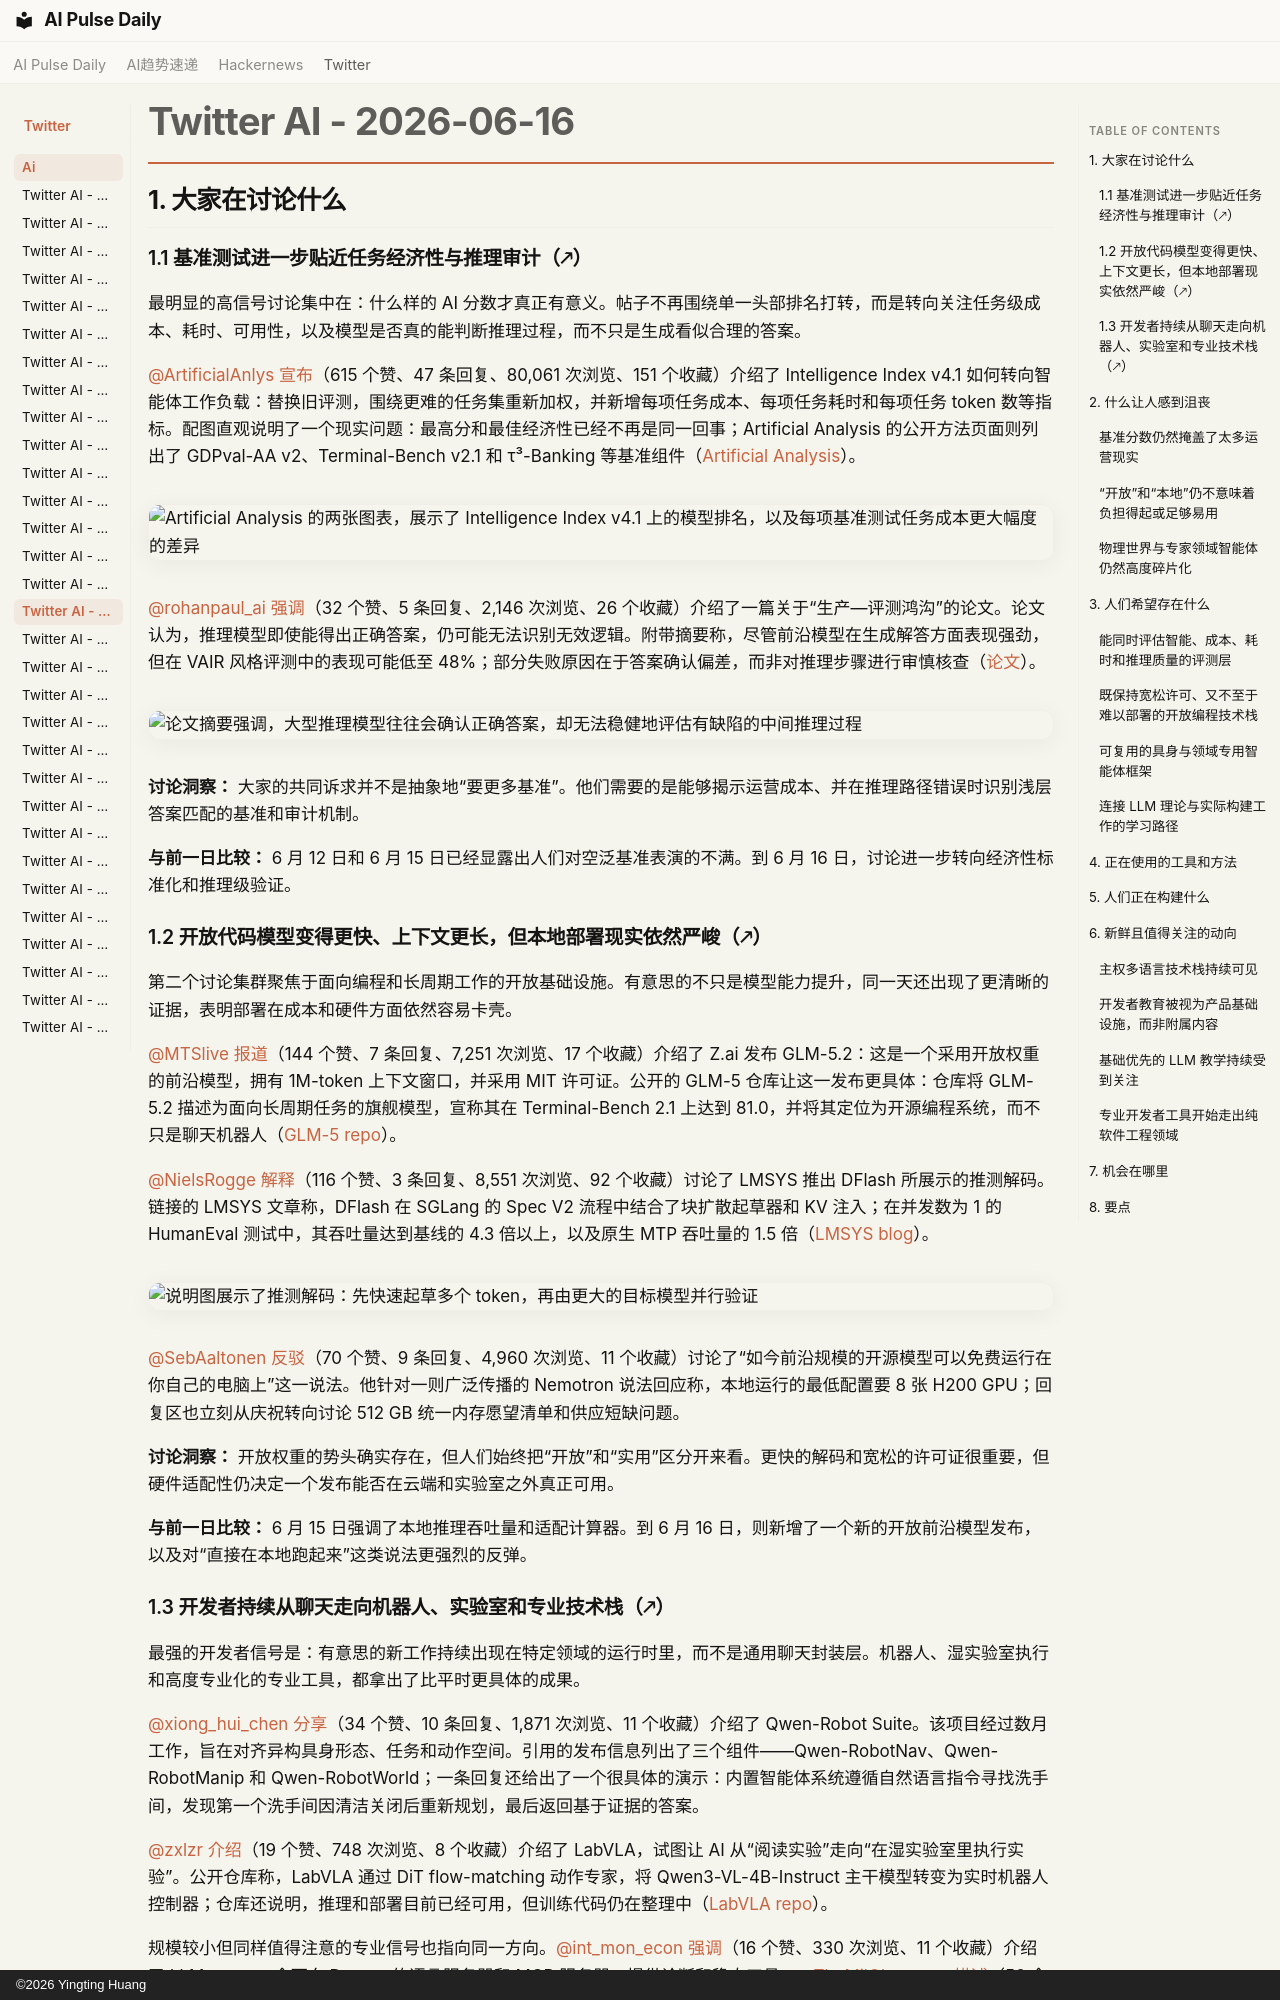

repository: vibewatch/vibewatch.github.io · page: twitter/ai/2026-06-16.zh/index.html · generator: mkdocs · copyright: ©2026 Yingting Huang

# Twitter AI - 2026-06-16

## 1. 大家在讨论什么

### 1.1 基准测试进一步贴近任务经济性与推理审计（🡕）

最明显的高信号讨论集中在：什么样的 AI 分数才真正有意义。帖子不再围绕单一头部排名打转，而是转向关注任务级成本、耗时、可用性，以及模型是否真的能判断推理过程，而不只是生成看似合理的答案。

[@ArtificialAnlys](https://x.com/ArtificialAnlys) [宣布](https://x.com/ArtificialAnlys/status/2066700136018071841)（615 个赞、47 条回复、80,061 次浏览、151 个收藏）介绍了 Intelligence Index v4.1 如何转向智能体工作负载：替换旧评测，围绕更难的任务集重新加权，并新增每项任务成本、每项任务耗时和每项任务 token 数等指标。配图直观说明了一个现实问题：最高分和最佳经济性已经不再是同一回事；Artificial Analysis 的公开方法页面则列出了 GDPval-AA v2、Terminal-Bench v2.1 和 τ³-Banking 等基准组件（[Artificial Analysis](https://artificialanalysis.ai/)）。

![Artificial Analysis 的两张图表，展示了 Intelligence Index v4.1 上的模型排名，以及每项基准测试任务成本更大幅度的差异](https://pbs.twimg.com/media/HK5kCg1bwAA4JxX.jpg)

[@rohanpaul_ai](https://x.com/rohanpaul_ai) [强调](https://x.com/rohanpaul_ai/status/2066948767316926584)（32 个赞、5 条回复、2,146 次浏览、26 个收藏）介绍了一篇关于“生产—评测鸿沟”的论文。论文认为，推理模型即使能得出正确答案，仍可能无法识别无效逻辑。附带摘要称，尽管前沿模型在生成解答方面表现强劲，但在 VAIR 风格评测中的表现可能低至 48%；部分失败原因在于答案确认偏差，而非对推理步骤进行审慎核查（[论文](https://arxiv.org/abs/2606.01462)）。

![论文摘要强调，大型推理模型往往会确认正确答案，却无法稳健地评估有缺陷的中间推理过程](https://pbs.twimg.com/media/HK9G6U6aAAAvzFn.png)

**讨论洞察：** 大家的共同诉求并不是抽象地“要更多基准”。他们需要的是能够揭示运营成本、并在推理路径错误时识别浅层答案匹配的基准和审计机制。

**与前一日比较：** 6 月 12 日和 6 月 15 日已经显露出人们对空泛基准表演的不满。到 6 月 16 日，讨论进一步转向经济性标准化和推理级验证。

### 1.2 开放代码模型变得更快、上下文更长，但本地部署现实依然严峻（🡕）

第二个讨论集群聚焦于面向编程和长周期工作的开放基础设施。有意思的不只是模型能力提升，同一天还出现了更清晰的证据，表明部署在成本和硬件方面依然容易卡壳。

[@MTSlive](https://x.com/MTSlive) [报道](https://x.com/MTSlive/status/2066968737400631679)（144 个赞、7 条回复、7,251 次浏览、17 个收藏）介绍了 Z.ai 发布 GLM-5.2：这是一个采用开放权重的前沿模型，拥有 1M-token 上下文窗口，并采用 MIT 许可证。公开的 GLM-5 仓库让这一发布更具体：仓库将 GLM-5.2 描述为面向长周期任务的旗舰模型，宣称其在 Terminal-Bench 2.1 上达到 81.0，并将其定位为开源编程系统，而不只是聊天机器人（[GLM-5 repo](https://github.com/zai-org/GLM-5)）。

[@NielsRogge](https://x.com/NielsRogge) [解释](https://x.com/NielsRogge/status/2066578531010728271)（116 个赞、3 条回复、8,551 次浏览、92 个收藏）讨论了 LMSYS 推出 DFlash 所展示的推测解码。链接的 LMSYS 文章称，DFlash 在 SGLang 的 Spec V2 流程中结合了块扩散起草器和 KV 注入；在并发数为 1 的 HumanEval 测试中，其吞吐量达到基线的 4.3 倍以上，以及原生 MTP 吞吐量的 1.5 倍（[LMSYS blog](https://www.lmsys.org/blog/2026-06-15-next-generation-speculative-decoding-dflash-v2/)）。

![说明图展示了推测解码：先快速起草多个 token，再由更大的目标模型并行验证](https://pbs.twimg.com/media/HK318caXsAIqDLk.jpg)

[@SebAaltonen](https://x.com/SebAaltonen) [反驳](https://x.com/SebAaltonen/status/2066797079104471145)（70 个赞、9 条回复、4,960 次浏览、11 个收藏）讨论了“如今前沿规模的开源模型可以免费运行在你自己的电脑上”这一说法。他针对一则广泛传播的 Nemotron 说法回应称，本地运行的最低配置要 8 张 H200 GPU；回复区也立刻从庆祝转向讨论 512 GB 统一内存愿望清单和供应短缺问题。

**讨论洞察：** 开放权重的势头确实存在，但人们始终把“开放”和“实用”区分开来看。更快的解码和宽松的许可证很重要，但硬件适配性仍决定一个发布能否在云端和实验室之外真正可用。

**与前一日比较：** 6 月 15 日强调了本地推理吞吐量和适配计算器。到 6 月 16 日，则新增了一个新的开放前沿模型发布，以及对“直接在本地跑起来”这类说法更强烈的反弹。
